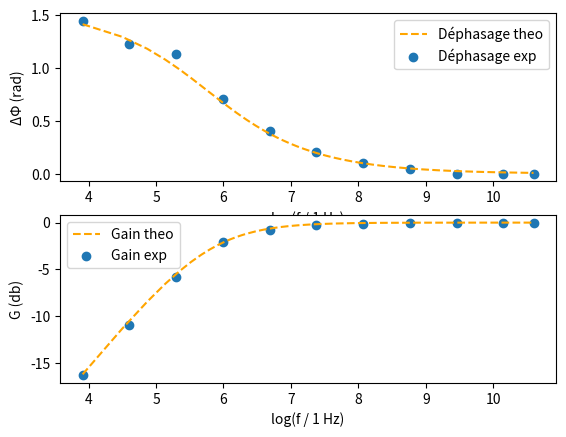

The script that saved this image:
import numpy as np
import matplotlib.pyplot as plt

R = 1000
C = 0.0000005

f = np.array(
    [50, 100, 200, 400, 800, 1600, 3200, 6400, 12800, 25600, 40000]
)
Uc = np.array(
    [0.38, 0.71, 1.28, 1.89, 2.19, 2.28, 2.3, 2.32, 2.33, 2.33, 2.33]
)
Ue = np.array(
    [2.48, 2.49, 2.49, 2.41, 2.39, 2.34, 2.33, 2.33, 2.33, 2.33, 2.33]
)
tau = np.array(
    [4.6, 1.95, 0.9, 0.28, 0.08, 0.02, 0.005, 0.001, 0, 0, 0]
) * (10**-3)

f_lin = np.linspace(50, 40000, 1000)

phi1 = tau * 2 * np.pi * f

phi2 = np.arctan(1/(R*C*2*np.pi*f_lin))

H = Uc/Ue

G1 = 20 * np.log10(H)

G2 = 20 * np.log10((R*C*2*np.pi*f_lin)/np.sqrt(1 + (R*C*2*np.pi*f_lin)**2))

fig, (ax1, ax2) = plt.subplots(2, 1)

ax1.set_xlabel("log(f / 1 Hz)")
ax1.set_ylabel("ΔΦ (rad)")

ax1.plot(np.log(f_lin), phi2, label="Déphasage theo", linestyle="dashed", color="orange")
ax1.scatter(np.log(f), phi1, label="Déphasage exp")
ax1.legend()

# ax1.scatter(np.log(f), H, label = "")

ax2.set_xlabel("log(f / 1 Hz)")
ax2.set_ylabel("G (db)")

ax2.plot(np.log(f_lin), G2, label="Gain theo", linestyle="dashed", color="orange")
ax2.scatter(np.log(f), G1, label="Gain exp")
ax2.legend()

plt.show()
